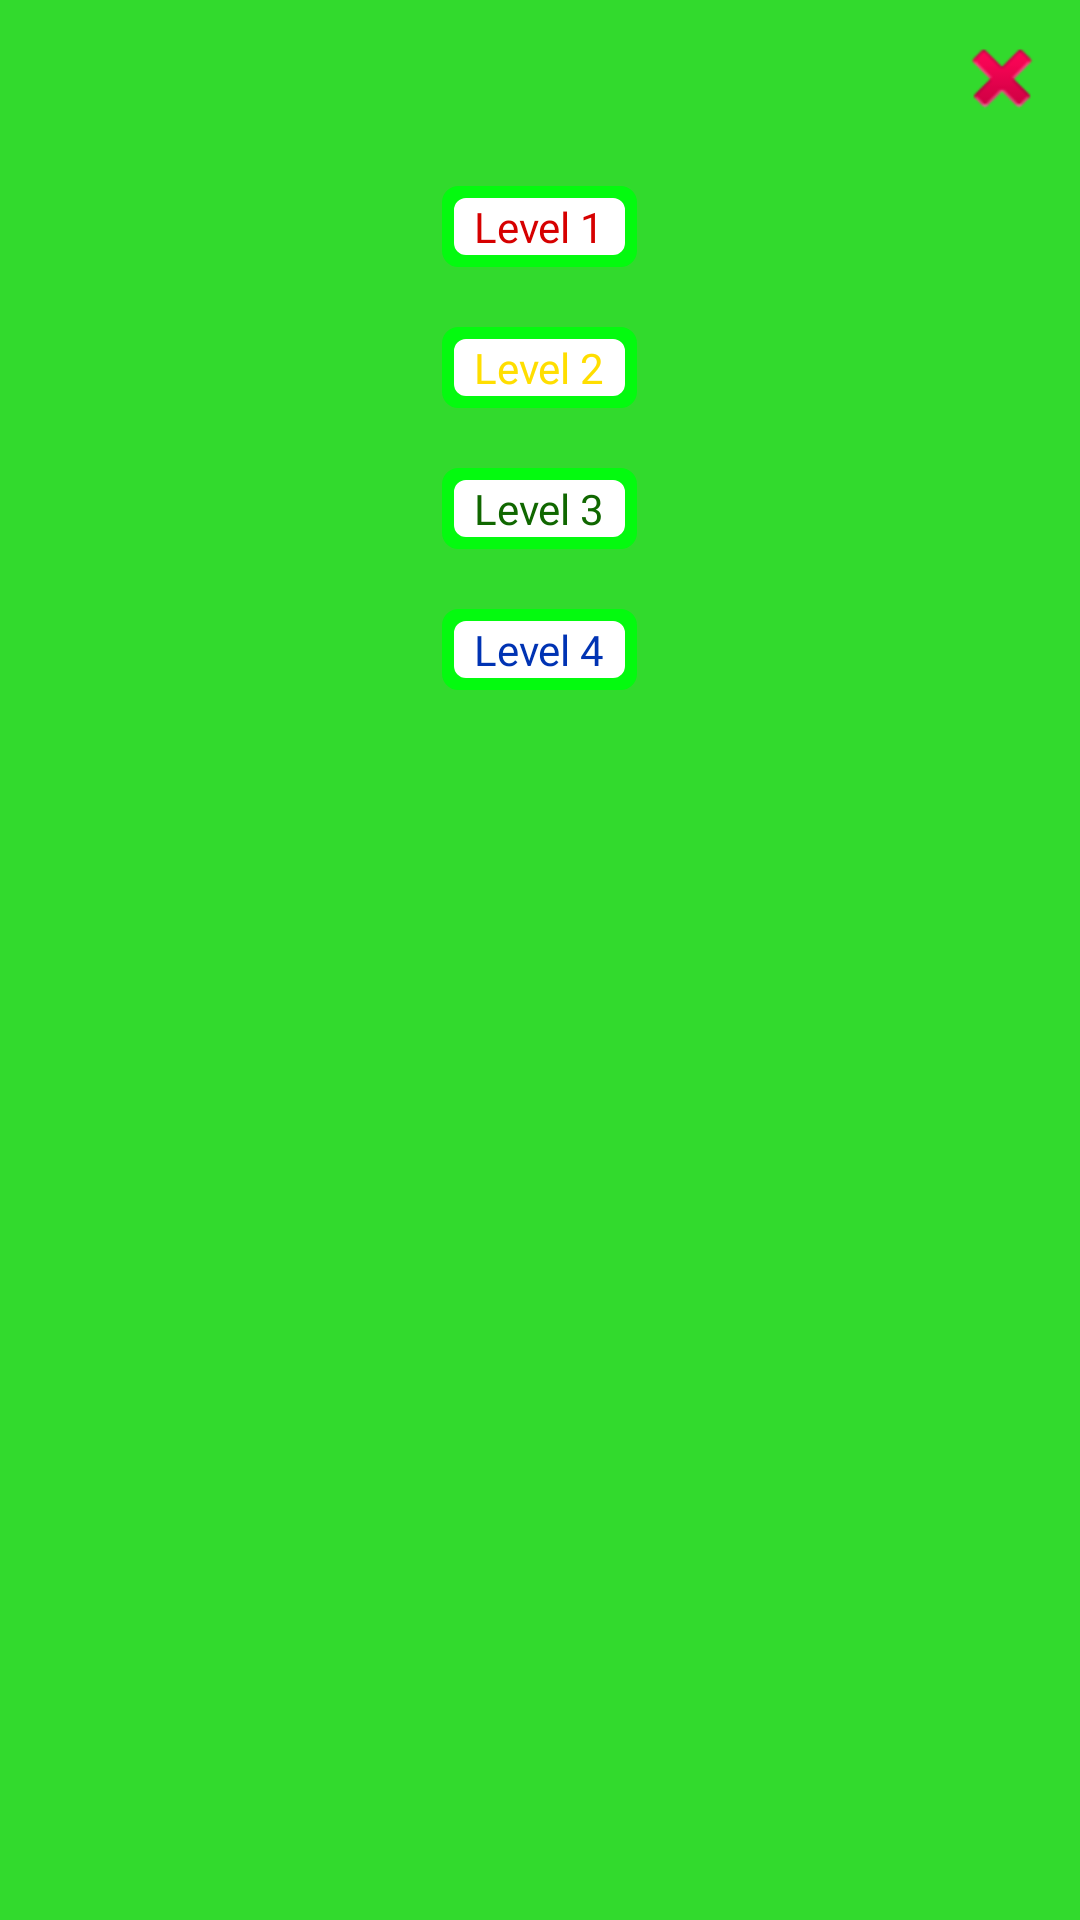

The Android layout XML behind this screen, and the referenced resources:
<!-- AndroidManifest.xml: application theme Theme.PhotoPuzzlesProject_4 -->
<!-- res/layout/third_level_dialogebox.xml -->
<?xml version="1.0" encoding="utf-8"?>
<LinearLayout xmlns:android="http://schemas.android.com/apk/res/android"
    android:layout_width="match_parent"
    android:layout_height="wrap_content"
    android:background="#32DA2D"
    android:orientation="vertical"
    android:layout_margin="30dp">

    <ImageView
        android:id="@+id/ThirdPageDialogeLevelClose"
        android:layout_width="wrap_content"
        android:layout_height="wrap_content"
        android:layout_margin="10dp"
        android:layout_gravity="end"
        android:adjustViewBounds="true"
        android:scaleType="fitCenter"
        android:src="@android:drawable/ic_delete"/>

    <TextView
        android:id="@+id/DialogeLevelText1"
        android:layout_width="wrap_content"
        android:layout_height="wrap_content"
        android:padding="4dp"
        android:layout_margin="10dp"
        android:layout_gravity="center"
        android:text="  Level 1  "
        android:textColor="@color/red"
        android:fontFamily="@font/lemon"
        android:background="@drawable/greenbackground_level_image"/>

    <TextView
        android:id="@+id/DialogeLevelText2"
        android:layout_width="wrap_content"
        android:layout_height="wrap_content"
        android:padding="4dp"
        android:layout_margin="10dp"
        android:layout_gravity="center"
        android:text="  Level 2  "
        android:textColor="@color/yellow"
        android:fontFamily="@font/lemon"
        android:background="@drawable/greenbackground_level_image"/>

    <TextView
        android:id="@+id/DialogeLevelText3"
        android:layout_width="wrap_content"
        android:layout_height="wrap_content"
        android:padding="4dp"
        android:layout_margin="10dp"
        android:layout_gravity="center"
        android:text="  Level 3  "
        android:textColor="@color/green"
        android:fontFamily="@font/lemon"
        android:background="@drawable/greenbackground_level_image"/>

    <TextView
        android:id="@+id/DialogeLevelText4"
        android:layout_width="wrap_content"
        android:layout_height="wrap_content"
        android:padding="4dp"
        android:layout_margin="10dp"
        android:layout_gravity="center"
        android:text="  Level 4  "
        android:textColor="@color/blue"
        android:fontFamily="@font/lemon"
        android:background="@drawable/greenbackground_level_image"/>

</LinearLayout>
<!-- resources referenced by this layout -->
<resources>
  <color name="blue">#0033B3</color>
  <color name="green">#106700</color>
  <color name="red">#D60000</color>
  <color name="yellow">#FFDE00</color>
  <!-- drawable greenbackground_level_image (drawable) -->
  <?xml version="1.0" encoding="utf-8"?>
  <layer-list xmlns:android="http://schemas.android.com/apk/res/android">
  
      <item>
          <shape>
              <corners android:radius="3dp"/>
              <stroke android:width="5dp" android:color="@color/light_green"/>
          </shape>
      </item>
      <item android:top="4dp" android:bottom="4dp"
          android:right="4dp" android:left="4dp">
          <shape>
              <corners android:radius="3dp"/>
              <stroke android:width="2dp" android:color="@color/white"/>
              <solid android:color="@color/white"/>
          </shape>
      </item>
  </layer-list>
  <style name="Theme.PhotoPuzzlesProject_4" parent="Theme.MaterialComponents.DayNight.NoActionBar">
          
          <item name="colorPrimary">@color/purple_500</item>
          <item name="colorPrimaryVariant">@color/purple_700</item>
          <item name="colorOnPrimary">@color/white</item>
          
          <item name="colorSecondary">@color/teal_200</item>
          <item name="colorSecondaryVariant">@color/teal_700</item>
          <item name="colorOnSecondary">@color/black</item>
          
          <item name="android:statusBarColor">?attr/colorPrimaryVariant</item>
          
      </style>
  <color name="light_green">#04FA0F</color>
  <color name="white">#FFFFFFFF</color>
  <color name="purple_500">#FF6200EE</color>
  <color name="purple_700">#FF3700B3</color>
  <color name="teal_200">#FF03DAC5</color>
  <color name="teal_700">#FF018786</color>
  <color name="black">#FF000000</color>
</resources>
